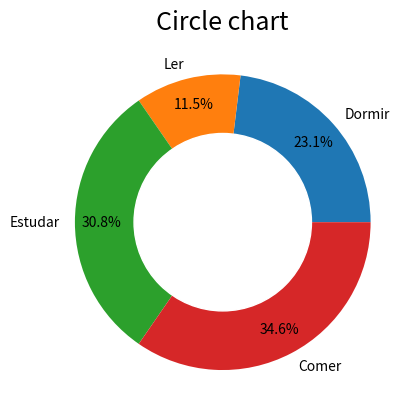

The matplotlib source for this figure:
import matplotlib.pyplot as plt

figure, aux = plt.subplots()

circle = plt.Circle((0, 0), 0.6, color='white')
lbs = ['Dormir', 'Ler', 'Estudar', 'Comer']

aux.pie([6, 3, 8, 9],
labels=lbs, autopct= '%1.1f%%',
pctdistance=0.82)

aux.add_artist(circle)
aux.set_title('Circle chart', fontsize=18)

plt.savefig('cicle.jpg')

plt.show()